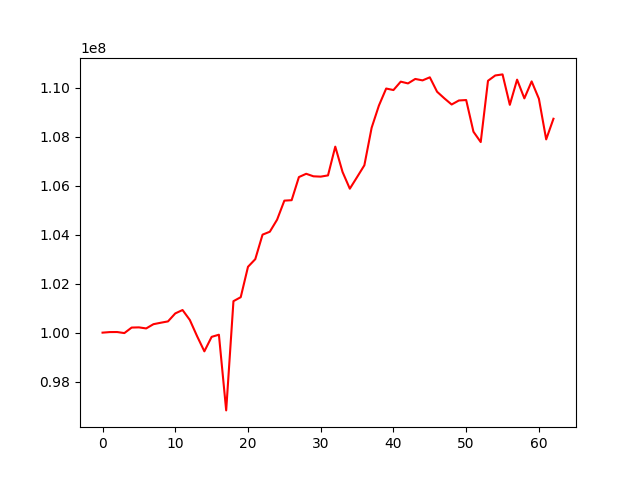

Data behind this chart, as committed beside it:
, 0
0, 100000000
1, 100022699
2, 100025200
3, 99981797
4, 100206975
5, 100215013
6, 100171652
7, 100344913
8, 100403957
9, 100459066
10, 100784555
11, 100922925
12, 100517763
13, 99855020
14, 99237028
15, 99828260
16, 99915269
17, 96827595
18, 101284301
19, 101446276
20, 102686718
21, 102997586
22, 103997945
23, 104116856
24, 104608557
25, 105385795
26, 105403708
27, 106346814
28, 106480897
29, 106378117
30, 106364838
31, 106415091
32, 107588634
33, 106555200
34, 105872459
35, 106346666
36, 106827978
37, 108359656
38, 109264714
39, 109959428
40, 109897434
41, 110239990
42, 110167992
43, 110350106
44, 110291619
45, 110416723
46, 109827568
47, 109558418
48, 109307391
49, 109472003
50, 109489579
51, 108196930
52, 107775131
53, 110275586
54, 110492561
55, 110535803
56, 109294590
57, 110321685
58, 109557892
59, 110250817
... 3 more rows
